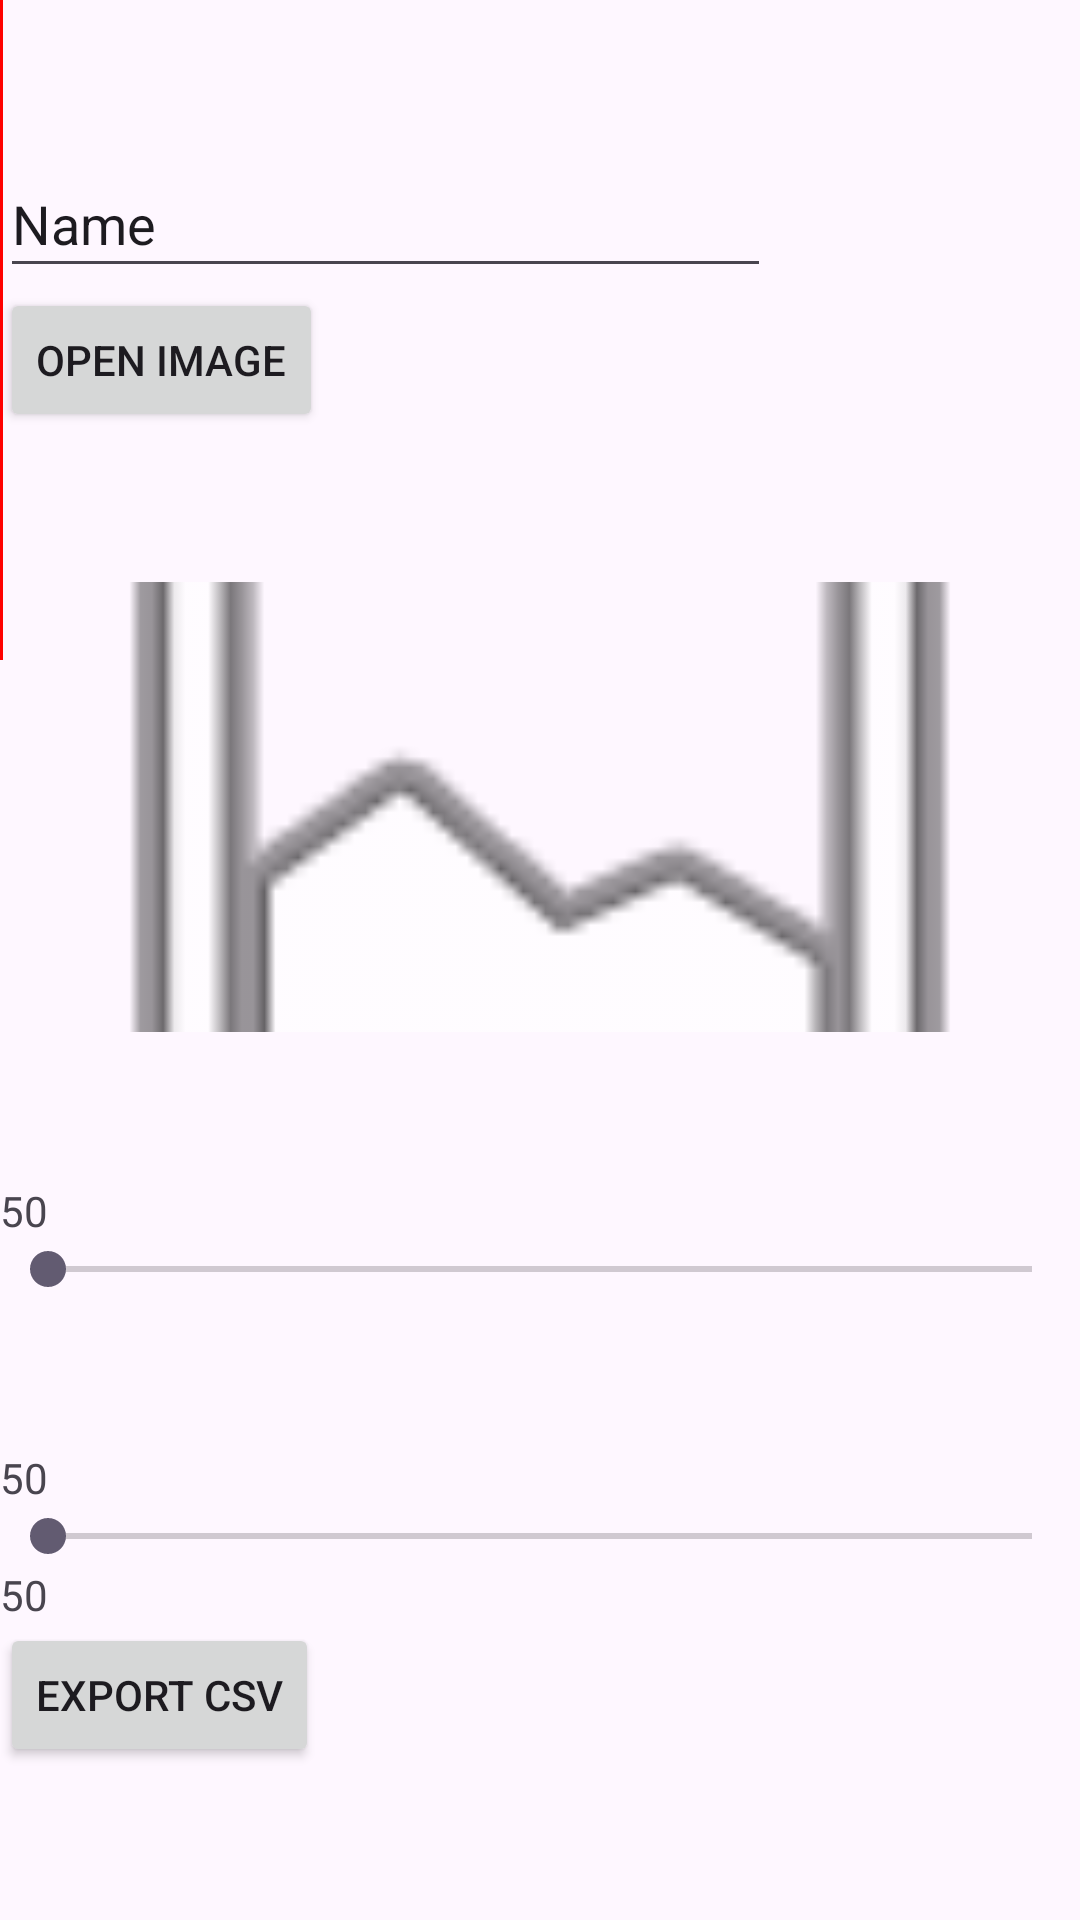

Reconstruct the res/layout file that produces this screen, plus the resources it refers to.
<!-- AndroidManifest.xml: application theme Theme.SSA -->
<!-- res/layout/activity_csv_make.xml -->
<?xml version="1.0" encoding="utf-8"?>
<androidx.constraintlayout.widget.ConstraintLayout xmlns:android="http://schemas.android.com/apk/res/android"
    xmlns:app="http://schemas.android.com/apk/res-auto"
    xmlns:tools="http://schemas.android.com/tools"
    android:id="@+id/main"
    android:layout_width="match_parent"
    android:layout_height="match_parent"
    tools:context=".CsvMake">


    <LinearLayout
        android:layout_width="match_parent"
        android:layout_height="720dp"
        android:layout_weight="0.5"
        android:orientation="vertical"
        android:weightSum="1">

        <Space
            android:layout_width="match_parent"
            android:layout_height="50dp" />

        <EditText
            android:id="@+id/input1"
            android:layout_width="257dp"
            android:layout_height="46dp"
            android:ems="10"
            android:inputType="text"
            android:text="Name"
            tools:layout_editor_absoluteX="16dp"
            tools:layout_editor_absoluteY="54dp" />

    <Button
        android:id="@+id/open"
        android:layout_width="wrap_content"
        android:layout_height="wrap_content"
        android:text="open image"
        tools:layout_editor_absoluteX="293dp"
        tools:layout_editor_absoluteY="54dp" />


        <Space
            android:layout_width="match_parent"
            android:layout_height="50dp" />

        <ImageView
            android:id="@+id/iv"
            android:layout_width="match_parent"
            android:layout_height="150dp"
            android:scaleType="centerCrop"
            app:layout_constraintRight_toRightOf="parent"
            app:srcCompat="@android:drawable/ic_menu_gallery" />

        <Space
            android:layout_width="match_parent"
            android:layout_height="50dp" />

        <TextView
            android:id="@+id/t1"
            android:layout_width="wrap_content"
            android:layout_height="wrap_content"
            android:text="50" />

    <SeekBar
        android:id="@+id/sb1"
        android:layout_width="match_parent"
        android:layout_height="20dp"
        app:layout_constraintStart_toStartOf="parent"
        tools:layout_editor_absoluteY="125dp" />

        <Space
            android:layout_width="match_parent"
            android:layout_height="50dp" />

        <TextView
            android:id="@+id/t2"
            android:layout_width="wrap_content"
            android:layout_height="wrap_content"
            android:text="50" />
    <SeekBar
        android:id="@+id/sb2"
        android:layout_width="match_parent"
        android:layout_height="20dp"
        app:layout_constraintStart_toStartOf="parent"
        tools:layout_editor_absoluteY="155dp" />

        <TextView
            android:id="@+id/expo_txt"
            android:layout_width="wrap_content"
            android:layout_height="wrap_content"
            android:text="50" />
        <Button
            android:id="@+id/export"
            android:layout_width="wrap_content"
            android:layout_height="wrap_content"
            android:text="export csv"
            tools:layout_editor_absoluteX="263dp"
            tools:layout_editor_absoluteY="657dp" />

    </LinearLayout>



    <FrameLayout
        android:id="@+id/line"
        android:layout_width="0dp"
        android:layout_height="220dp"
        android:background="#000000">
        <ImageView
            android:id="@+id/line_view"
            android:layout_width="3px"
            android:layout_height="220dp"
            android:background="#FF0000" />
    </FrameLayout>

</androidx.constraintlayout.widget.ConstraintLayout>
<!-- resources referenced by this layout -->
<resources>
  <style name="Theme.SSA" parent="Theme.MaterialComponents.DayNight.NoActionBar">
          
          <item name="colorPrimary">@color/purple_500</item>
          <item name="colorPrimaryVariant">@color/purple_700</item>
          <item name="colorOnPrimary">@color/white</item>
          
          <item name="colorSecondary">@color/teal_200</item>
          <item name="colorSecondaryVariant">@color/teal_700</item>
          <item name="colorOnSecondary">@color/black</item>
          
          <item name="android:statusBarColor">?attr/colorPrimaryVariant</item>
          
      </style>
  <!-- not gathered from this repository: default colours our renderer supplied (Android Studio template values) -->
  <color name="purple_500">#FF6200EE</color>
  <color name="purple_700">#FF3700B3</color>
  <color name="teal_200">#FF03DAC5</color>
  <color name="teal_700">#FF018786</color>
  <color name="black">#FF000000</color>
  <color name="white">#FFFFFFFF</color>
</resources>
